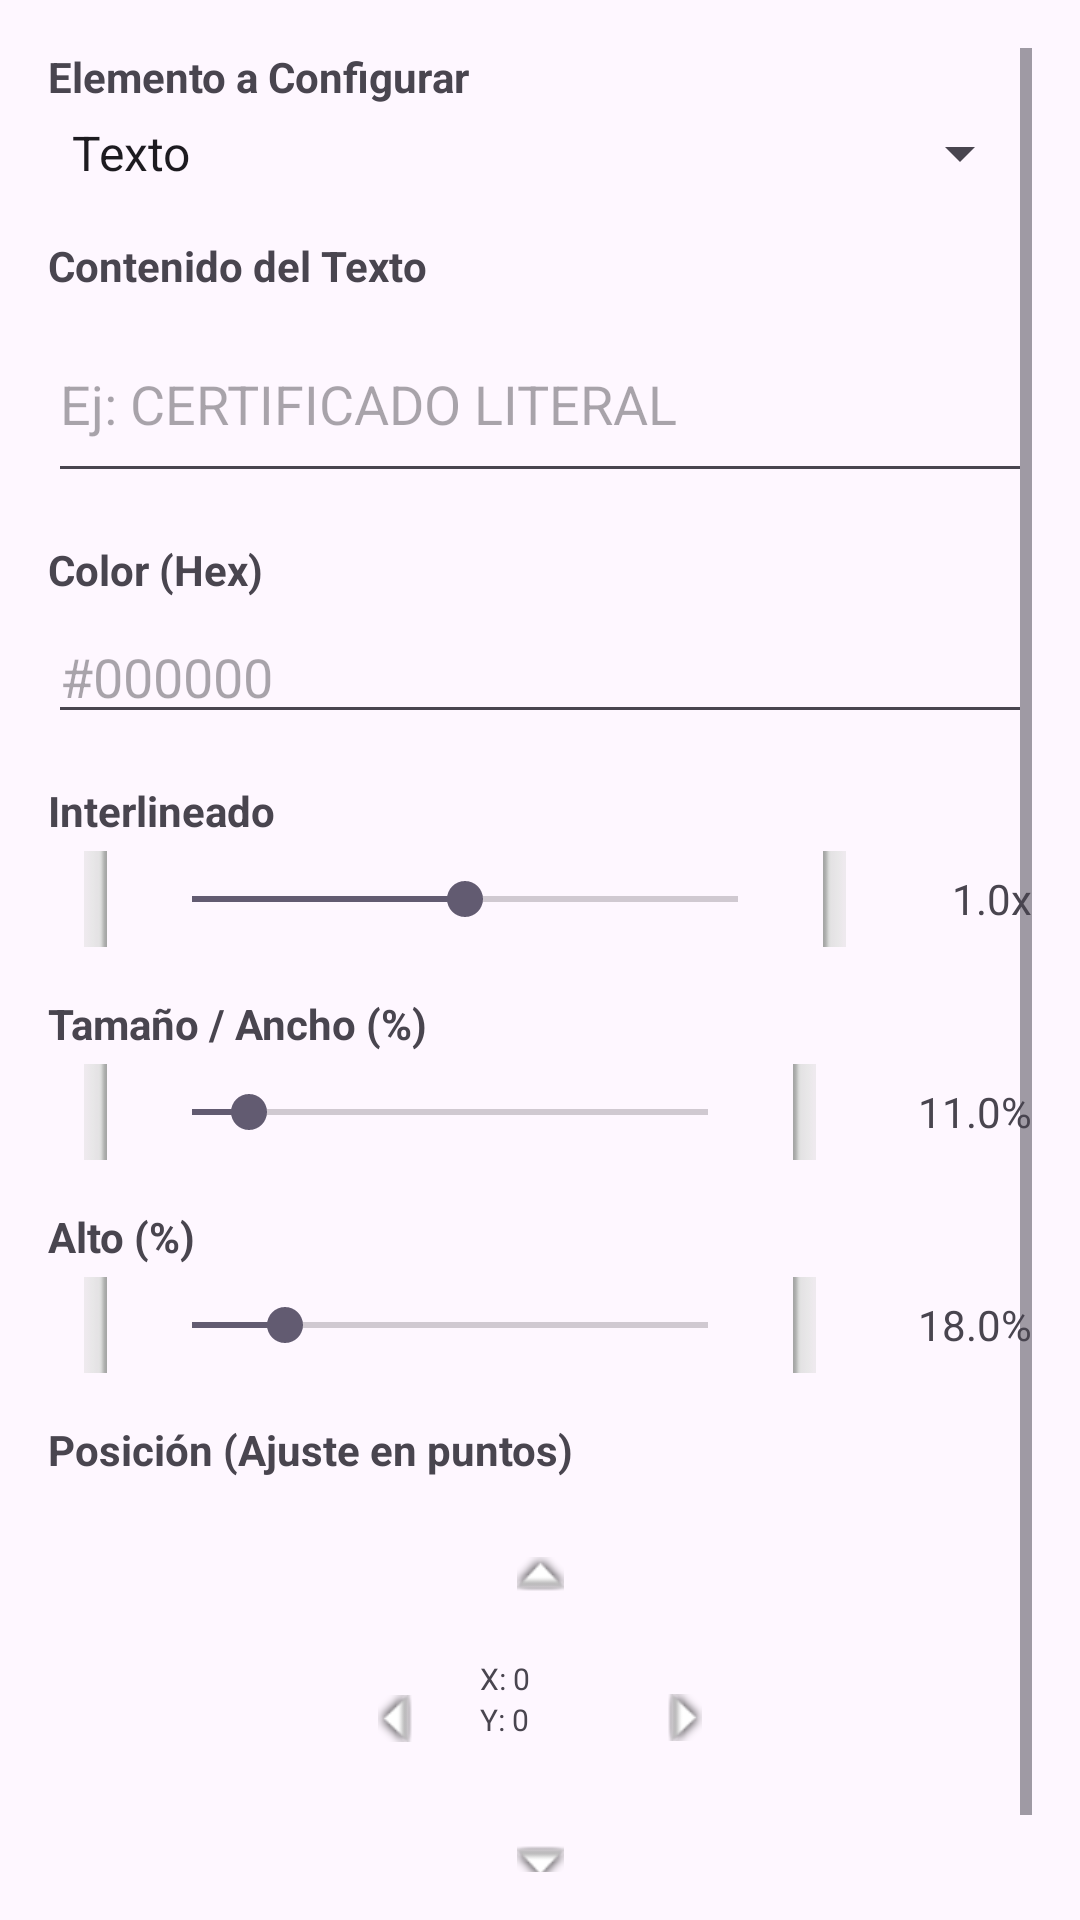

This screen was rendered from an Android layout file. Write that file and the resources it references.
<!-- AndroidManifest.xml: application theme Theme.ImageExtractor -->
<!-- res/layout/dialog_gallery_filter_config.xml -->
<?xml version="1.0" encoding="utf-8"?>
<ScrollView xmlns:android="http://schemas.android.com/apk/res/android"
    xmlns:app="http://schemas.android.com/apk/res-auto"
    android:layout_width="match_parent"
    android:layout_height="wrap_content"
    android:padding="16dp">

    <LinearLayout
        android:layout_width="match_parent"
        android:layout_height="wrap_content"
        android:orientation="vertical">

        <TextView
            android:layout_width="match_parent"
            android:layout_height="wrap_content"
            android:text="Elemento a Configurar"
            android:textStyle="bold"
            android:layout_marginBottom="4dp"/>

        <Spinner
            android:id="@+id/spinner_element_type"
            android:layout_width="match_parent"
            android:layout_height="wrap_content"
            android:layout_marginBottom="16dp"
            android:entries="@array/filter_elements_array"/>

        <LinearLayout
            android:id="@+id/container_text_settings"
            android:layout_width="match_parent"
            android:layout_height="wrap_content"
            android:orientation="vertical">

            <TextView
                android:layout_width="match_parent"
                android:layout_height="wrap_content"
                android:text="Contenido del Texto"
                android:textStyle="bold"
                android:layout_marginBottom="4dp"/>

            <EditText
                android:id="@+id/edit_filter_text"
                android:layout_width="match_parent"
                android:layout_height="wrap_content"
                android:hint="Ej: CERTIFICADO LITERAL"
                android:inputType="textMultiLine"
                android:minLines="2"
                android:layout_marginBottom="16dp"/>

            <TextView
                android:layout_width="match_parent"
                android:layout_height="wrap_content"
                android:text="Color (Hex)"
                android:textStyle="bold"
                android:layout_marginBottom="4dp"/>

            <EditText
                android:id="@+id/edit_filter_color"
                android:layout_width="match_parent"
                android:layout_height="wrap_content"
                android:hint="#000000"
                android:inputType="text"
                android:layout_marginBottom="16dp"/>

            <TextView
                android:layout_width="match_parent"
                android:layout_height="wrap_content"
                android:text="Interlineado"
                android:textStyle="bold"
                android:layout_marginBottom="4dp"/>

            <LinearLayout
                android:layout_width="match_parent"
                android:layout_height="wrap_content"
                android:orientation="horizontal"
                android:gravity="center_vertical"
                android:layout_marginBottom="16dp">

                <ImageButton
                    android:id="@+id/btn_spacing_minus"
                    android:layout_width="32dp"
                    android:layout_height="32dp"
                    android:src="@android:drawable/button_onoff_indicator_off"
                    android:rotation="90"
                    android:background="?attr/selectableItemBackgroundBorderless"/>

                <SeekBar
                    android:id="@+id/seek_line_spacing"
                    android:layout_width="0dp"
                    android:layout_height="wrap_content"
                    android:layout_weight="1"
                    android:max="200"
                    android:progress="100"/>

                <ImageButton
                    android:id="@+id/btn_spacing_plus"
                    android:layout_width="32dp"
                    android:layout_height="32dp"
                    android:src="@android:drawable/button_onoff_indicator_off"
                    android:rotation="270"
                    android:background="?attr/selectableItemBackgroundBorderless"/>

                <TextView
                    android:id="@+id/line_spacing_value"
                    android:layout_width="50dp"
                    android:layout_height="wrap_content"
                    android:text="1.0x"
                    android:gravity="end"/>
            </LinearLayout>
        </LinearLayout>

        <TextView
            android:id="@+id/label_size_main"
            android:layout_width="match_parent"
            android:layout_height="wrap_content"
            android:text="Tamaño / Ancho (%)"
            android:textStyle="bold"
            android:layout_marginBottom="4dp"/>

        <LinearLayout
            android:layout_width="match_parent"
            android:layout_height="wrap_content"
            android:orientation="horizontal"
            android:gravity="center_vertical"
            android:layout_marginBottom="16dp">

            <ImageButton
                android:id="@+id/btn_width_minus"
                android:layout_width="32dp"
                android:layout_height="32dp"
                android:src="@android:drawable/button_onoff_indicator_off"
                android:rotation="90"
                android:background="?attr/selectableItemBackgroundBorderless"/>

            <SeekBar
                android:id="@+id/seek_width_percent"
                android:layout_width="0dp"
                android:layout_height="wrap_content"
                android:layout_weight="1"
                android:max="1000"
                android:progress="110"/>

            <ImageButton
                android:id="@+id/btn_width_plus"
                android:layout_width="32dp"
                android:layout_height="32dp"
                android:src="@android:drawable/button_onoff_indicator_off"
                android:rotation="270"
                android:background="?attr/selectableItemBackgroundBorderless"/>

            <TextView
                android:id="@+id/width_percent_value"
                android:layout_width="60dp"
                android:layout_height="wrap_content"
                android:text="11.0%"
                android:gravity="end"/>
        </LinearLayout>

        <LinearLayout
            android:id="@+id/container_height_percent"
            android:layout_width="match_parent"
            android:layout_height="wrap_content"
            android:orientation="vertical">

            <TextView
                android:layout_width="match_parent"
                android:layout_height="wrap_content"
                android:text="Alto (%)"
                android:textStyle="bold"
                android:layout_marginBottom="4dp"/>

            <LinearLayout
                android:layout_width="match_parent"
                android:layout_height="wrap_content"
                android:orientation="horizontal"
                android:gravity="center_vertical"
                android:layout_marginBottom="16dp">

                <ImageButton
                    android:id="@+id/btn_height_minus"
                    android:layout_width="32dp"
                    android:layout_height="32dp"
                    android:src="@android:drawable/button_onoff_indicator_off"
                    android:rotation="90"
                    android:background="?attr/selectableItemBackgroundBorderless"/>

                <SeekBar
                    android:id="@+id/seek_height_percent"
                    android:layout_width="0dp"
                    android:layout_height="wrap_content"
                    android:layout_weight="1"
                    android:max="1000"
                    android:progress="180"/>

                <ImageButton
                    android:id="@+id/btn_height_plus"
                    android:layout_width="32dp"
                    android:layout_height="32dp"
                    android:src="@android:drawable/button_onoff_indicator_off"
                    android:rotation="270"
                    android:background="?attr/selectableItemBackgroundBorderless"/>

                <TextView
                    android:id="@+id/height_percent_value"
                    android:layout_width="60dp"
                    android:layout_height="wrap_content"
                    android:text="18.0%"
                    android:gravity="end"/>
            </LinearLayout>
        </LinearLayout>

        <TextView
            android:layout_width="match_parent"
            android:layout_height="wrap_content"
            android:text="Posición (Ajuste en puntos)"
            android:textStyle="bold"
            android:layout_marginBottom="8dp"/>

        <GridLayout
            android:layout_width="wrap_content"
            android:layout_height="wrap_content"
            android:layout_gravity="center"
            android:columnCount="3"
            android:rowCount="3"
            android:layout_marginBottom="16dp">

            <View android:layout_width="48dp" android:layout_height="48dp" />

            <ImageButton
                android:id="@+id/btn_pos_up"
                android:layout_width="48dp"
                android:layout_height="48dp"
                android:src="@android:drawable/arrow_up_float"
                android:background="?attr/selectableItemBackgroundBorderless"/>

            <View android:layout_width="48dp" android:layout_height="48dp" />

            <ImageButton
                android:id="@+id/btn_pos_left"
                android:layout_width="48dp"
                android:layout_height="48dp"
                android:src="@android:drawable/arrow_down_float"
                android:rotation="90"
                android:background="?attr/selectableItemBackgroundBorderless"/>

            <LinearLayout
                android:layout_width="wrap_content"
                android:layout_height="wrap_content"
                android:orientation="vertical"
                android:gravity="center"
                android:padding="4dp">
                <TextView
                    android:id="@+id/text_offset_x"
                    android:layout_width="wrap_content"
                    android:layout_height="wrap_content"
                    android:text="X: 0"
                    android:textSize="10sp"/>
                <TextView
                    android:id="@+id/text_offset_y"
                    android:layout_width="wrap_content"
                    android:layout_height="wrap_content"
                    android:text="Y: 0"
                    android:textSize="10sp"/>
            </LinearLayout>

            <ImageButton
                android:id="@+id/btn_pos_right"
                android:layout_width="48dp"
                android:layout_height="48dp"
                android:src="@android:drawable/arrow_down_float"
                android:rotation="270"
                android:background="?attr/selectableItemBackgroundBorderless"/>

            <View android:layout_width="48dp" android:layout_height="48dp" />

            <ImageButton
                android:id="@+id/btn_pos_down"
                android:layout_width="48dp"
                android:layout_height="48dp"
                android:src="@android:drawable/arrow_down_float"
                android:background="?attr/selectableItemBackgroundBorderless"/>

            <View android:layout_width="48dp" android:layout_height="48dp" />

        </GridLayout>

    </LinearLayout>
</ScrollView>
<!-- resources referenced by this layout -->
<resources>
  <string-array name="filter_elements_array">
          <item>Texto</item>
          <item>Parche Superior</item>
          <item>Parche Inferior</item>
          <item>Parche Lateral</item>
      </string-array>
  <style name="Theme.ImageExtractor" parent="Theme.Material3.DayNight.NoActionBar">
          
          
      </style>
</resources>
